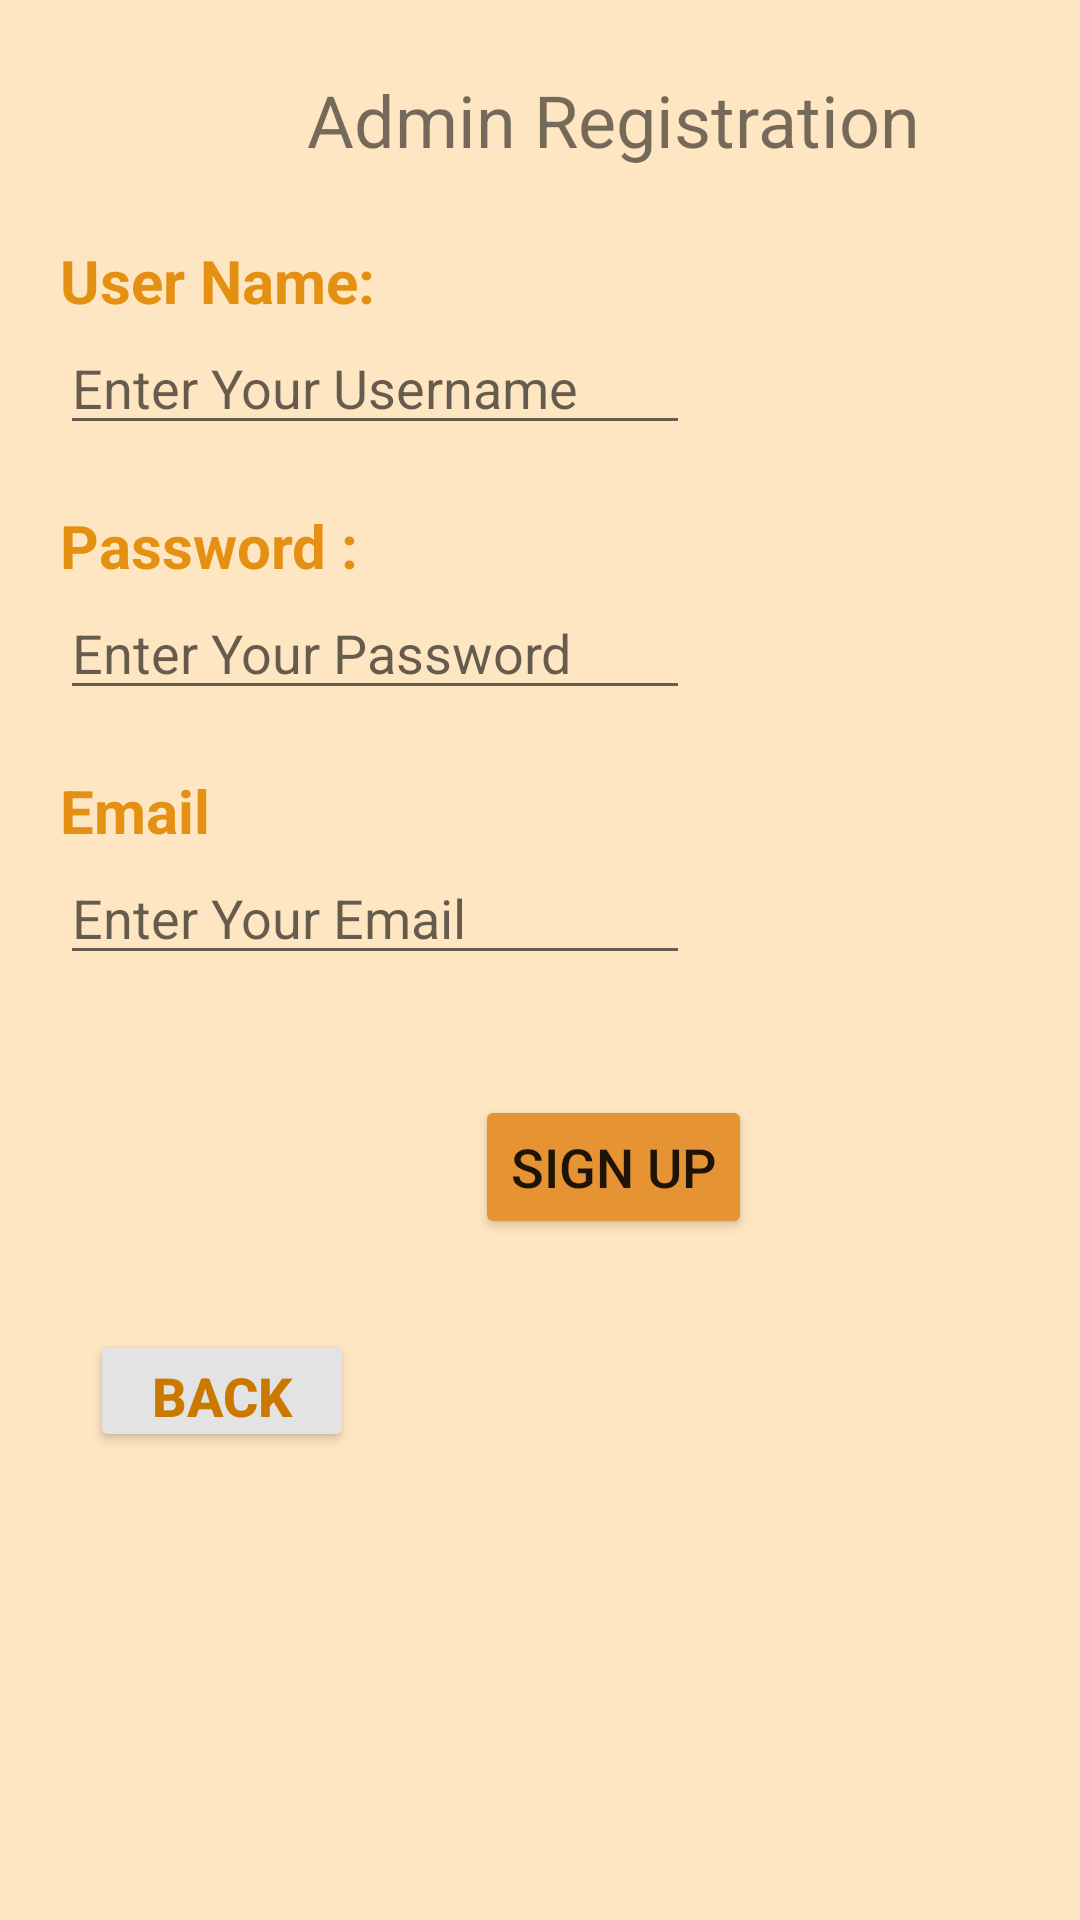

Layout XML and referenced resources for this Android screen:
<!-- AndroidManifest.xml: application theme Theme.Juice -->
<!-- res/layout/activity_admin_signup.xml -->
<?xml version="1.0" encoding="utf-8"?>
<androidx.constraintlayout.widget.ConstraintLayout xmlns:android="http://schemas.android.com/apk/res/android"
    xmlns:app="http://schemas.android.com/apk/res-auto"
    xmlns:tools="http://schemas.android.com/tools"
    android:id="@+id/editEmail"
    android:layout_width="match_parent"
    android:layout_height="match_parent"
    android:background="#FF9800"
    tools:context=".CustomerSignup">

    <LinearLayout
        android:id="@+id/linearIDa"
        android:layout_width="409dp"
        android:layout_height="729dp"
        android:background="#FFE6C2"
        android:orientation="vertical"
        app:layout_constraintEnd_toEndOf="parent"
        app:layout_constraintHorizontal_bias="0.0"
        app:layout_constraintStart_toStartOf="parent"
        app:layout_constraintTop_toTopOf="parent">

        <TextView
            android:id="@+id/textView6"
            android:layout_width="wrap_content"
            android:layout_height="80dp"
            android:layout_gravity="center"
            android:gravity="center"
            android:text="Admin Registration"
            android:textSize="24sp" />

        
        
        
        
        
        

        <ImageView
            android:id="@+id/imageView5"
            android:layout_width="wrap_content"
            android:layout_height="wrap_content"
            android:layout_gravity="center"
            app:srcCompat="@drawable/signup" />

        <TextView
            android:id="@+id/textView2"
            android:layout_width="wrap_content"
            android:layout_height="wrap_content"
            android:layout_marginStart="20dp"
            android:layout_marginLeft="20dp"
            android:text="User Name:"
            android:textColor="#E49013"
            android:textSize="20sp"
            android:textStyle="bold" />

        <EditText
            android:id="@+id/editUsernameA"
            android:layout_width="wrap_content"
            android:layout_height="wrap_content"
            android:layout_marginStart="20dp"
            android:layout_marginLeft="20dp"
            android:layout_marginBottom="20dp"
            android:ems="10"
            android:hint="Enter Your Username"
            android:inputType="textPersonName"
            android:textSize="18sp" />

        <TextView
            android:id="@+id/textView3"
            android:layout_width="wrap_content"
            android:layout_height="wrap_content"
            android:layout_marginStart="20dp"
            android:layout_marginLeft="20dp"
            android:text="Password :"
            android:textColor="#E49013"
            android:textSize="20sp"
            android:textStyle="bold" />

        <EditText
            android:id="@+id/editPasswordA"
            android:layout_width="wrap_content"
            android:layout_height="wrap_content"
            android:layout_marginStart="20dp"
            android:layout_marginLeft="20dp"
            android:layout_marginBottom="20dp"
            android:ems="10"
            android:hint="Enter Your Password"
            android:inputType="textPassword" />

        <TextView
            android:id="@+id/textView10"
            android:layout_width="wrap_content"
            android:layout_height="wrap_content"
            android:layout_marginStart="20dp"
            android:layout_marginLeft="20dp"
            android:text="Email"
            android:textColor="#E49013"
            android:textSize="20sp"
            android:textStyle="bold" />

        <EditText
            android:id="@+id/editEmailA"
            android:layout_width="wrap_content"
            android:layout_height="wrap_content"
            android:layout_marginStart="20dp"
            android:layout_marginLeft="20dp"
            android:layout_marginBottom="20dp"
            android:ems="10"
            android:hint="Enter Your Email" />

        <Button
            android:id="@+id/signUpBtnA"
            android:layout_width="wrap_content"
            android:layout_height="wrap_content"
            android:layout_gravity="center"
            android:layout_margin="20dp"
            android:gravity="center"
            android:text="Sign Up"
            android:textSize="18sp"
            app:backgroundTint="#E69333" />

        <Button
            android:id="@+id/preBtnA"
            android:layout_width="wrap_content"
            android:layout_height="41dp"
            android:layout_marginStart="30dp"
            android:layout_marginLeft="30dp"
            android:layout_marginTop="10dp"
            android:text="Back"
            android:textColor="#CA7800"
            android:textSize="18sp"
            android:textStyle="bold"
            app:backgroundTint="#E3E3E3"
            app:layout_constraintBottom_toBottomOf="parent"
            app:layout_constraintEnd_toEndOf="parent"
            app:layout_constraintHorizontal_bias="0.1"
            app:layout_constraintStart_toStartOf="parent"
            app:layout_constraintTop_toTopOf="parent"
            app:layout_constraintVertical_bias="0.817" />

    </LinearLayout>
</androidx.constraintlayout.widget.ConstraintLayout>
<!-- resources referenced by this layout -->
<resources>
  <style name="Theme.Juice" parent="Theme.MaterialComponents.DayNight.DarkActionBar">
          
          <item name="colorPrimary">@color/purple_500</item>
          <item name="colorPrimaryVariant">@color/purple_700</item>
          <item name="colorOnPrimary">@color/white</item>
          
          <item name="colorSecondary">@color/teal_200</item>
          <item name="colorSecondaryVariant">@color/teal_700</item>
          <item name="colorOnSecondary">@color/black</item>
          
          <item name="android:statusBarColor" tools:targetApi="l">?attr/colorPrimaryVariant</item>
          
      </style>
  <!-- not gathered from this repository: default colours our renderer supplied (Android Studio template values) -->
  <color name="purple_500">#FF6200EE</color>
  <color name="purple_700">#FF3700B3</color>
  <color name="teal_200">#FF03DAC5</color>
  <color name="teal_700">#FF018786</color>
  <color name="black">#FF000000</color>
  <color name="white">#FFFFFFFF</color>
</resources>
